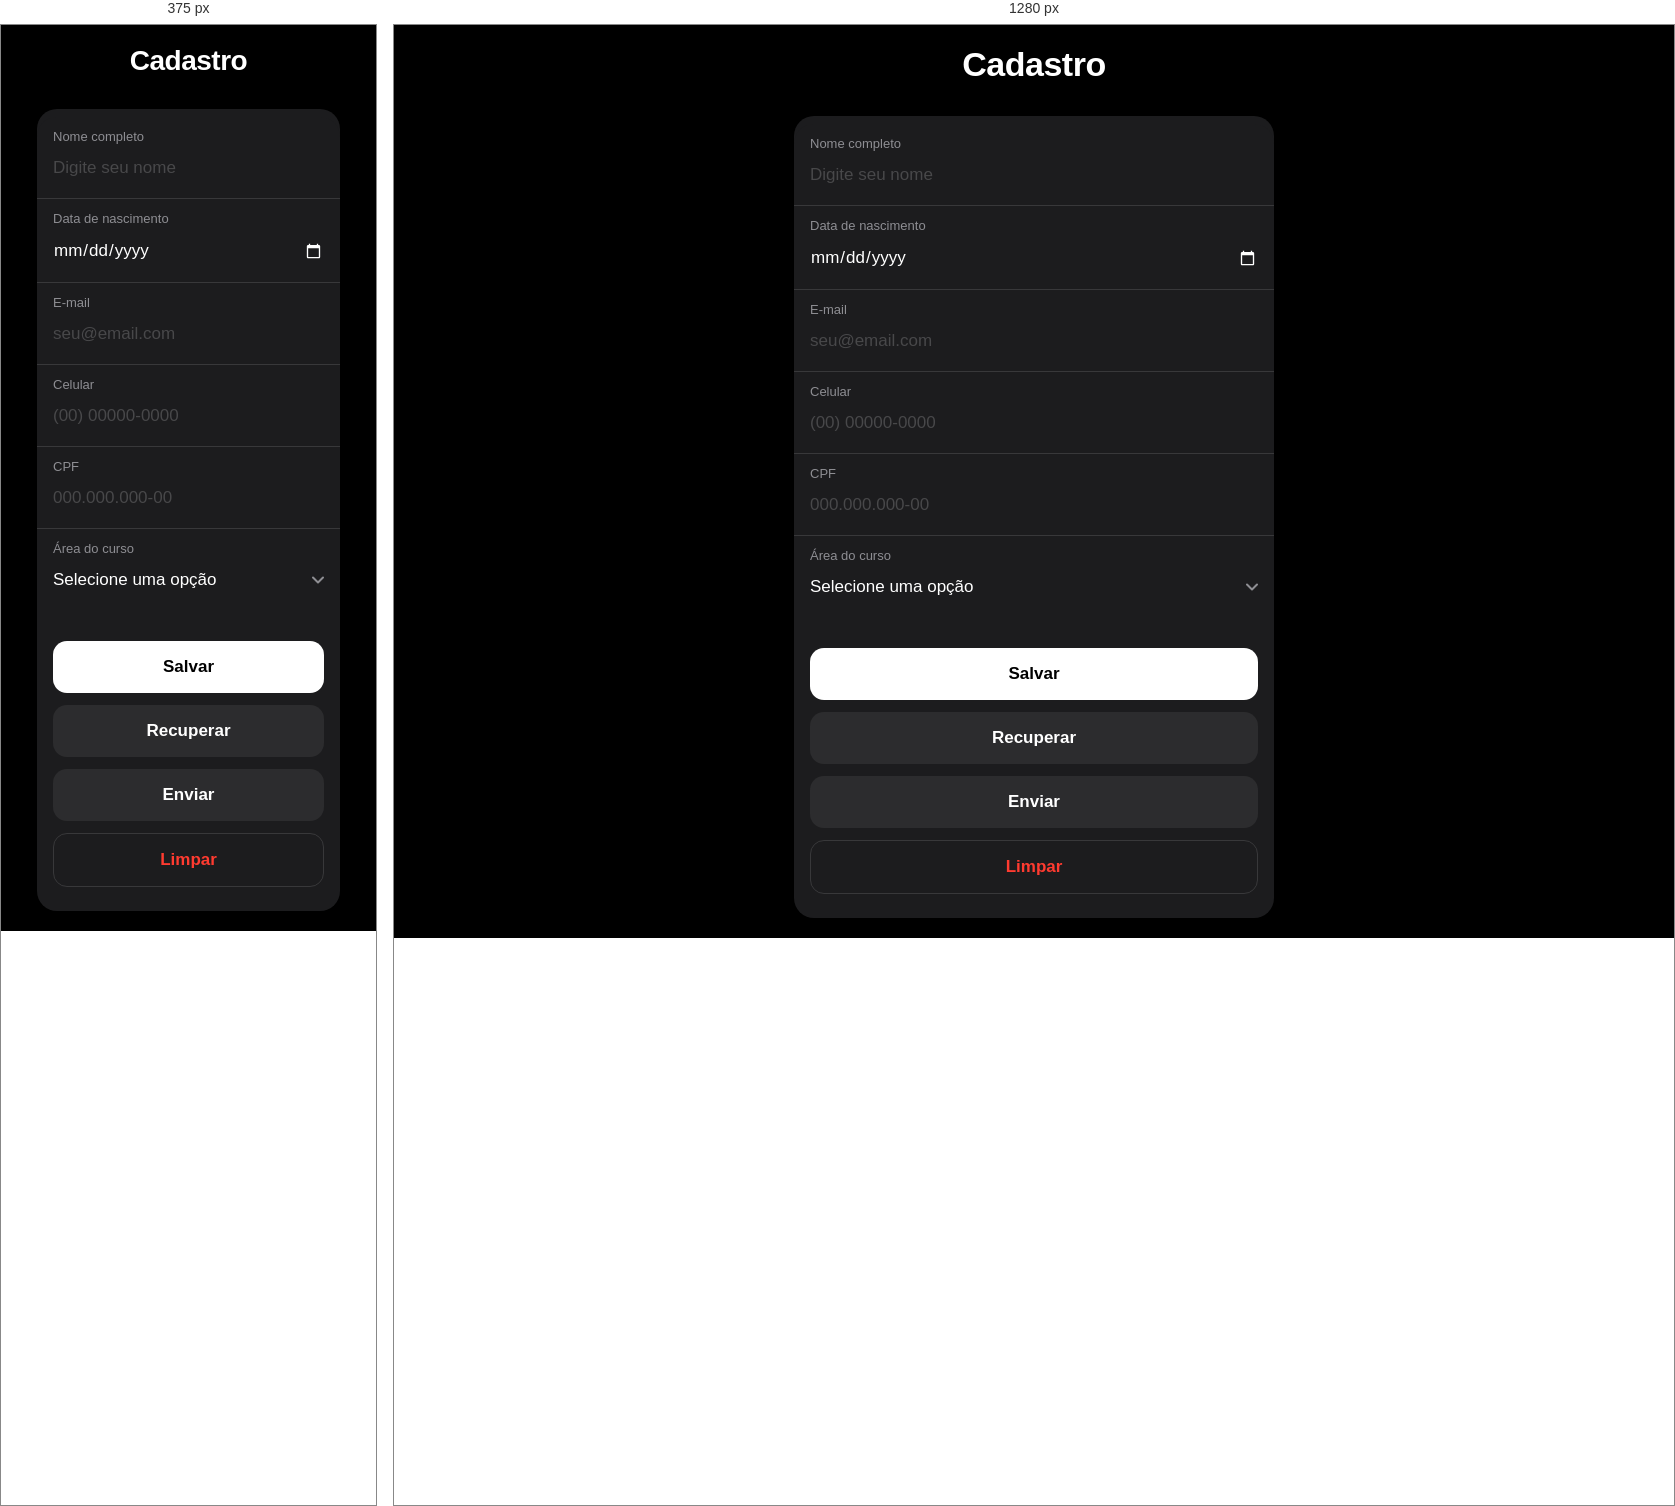
Rendered at 375 px and 1280 px, left to right.

<!-- file: index.html -->
<!DOCTYPE html>
<html lang="pt-BR">
<head>
    <meta charset="UTF-8">
    <meta name="viewport" content="width=device-width, initial-scale=1.0">
    <title>Formulário de cadastro</title>
    <link rel="stylesheet" href="style.css">
</head>
<body>
    <div class="container">
        <div class="header">
            <h1>Cadastro</h1>
        </div>

        <form id="formulario" class="form-ios">
            <div class="form-section">
                <div class="form-group">
                    <label for="nome">Nome completo</label>
                    <input type="text" id="nome" placeholder="Digite seu nome">
                </div>

                <div class="form-group">
                    <label for="dataNascimento">Data de nascimento</label>
                    <input type="date" id="dataNascimento">
                </div>

                <div class="form-group">
                    <label for="email">E-mail</label>
                    <input type="email" id="email" placeholder="seu@email.com">
                </div>

                <div class="form-group">
                    <label for="celular">Celular</label>
                    <input type="tel" id="celular" placeholder="(00) 00000-0000">
                </div>

                <div class="form-group">
                    <label for="cpf">CPF</label>
                    <input type="text" id="cpf" placeholder="000.000.000-00">
                </div>

                <div class="form-group">
                    <label for="areaCurso">Área do curso</label>
                    <select id="areaCurso">
                        <option value="">Selecione uma opção</option>
                        <option value="tecnologia">Tecnologia</option>
                        <option value="saude">Saúde</option>
                        <option value="negocios">Negócios</option>
                        <option value="humanas">Humanas</option>
                        <option value="exatas">Exatas</option>
                    </select>
                </div>
            </div>

            <div class="button-group">
                <button type="button" class="btn-primary" onclick="salvarFormulario()">
                    Salvar
                </button>
                <button type="button" class="btn-secondary" onclick="recuperarFormulario()">
                    Recuperar
                </button>
                <button type="button" class="btn-secondary" onclick="enviarFormulario()">
                    Enviar
                </button>
                <button type="button" class="btn-danger" onclick="limparFormulario()">
                    Limpar
                </button>
            </div>
        </form>
    </div>

    <script src="app.js"></script>
</body>
</html>

/* @media block from style.css */
@media (max-width: 480px) {
    .header h1 {
        font-size: 28px;
    }
    
    .container {
        padding: 0 16px;
    }
}